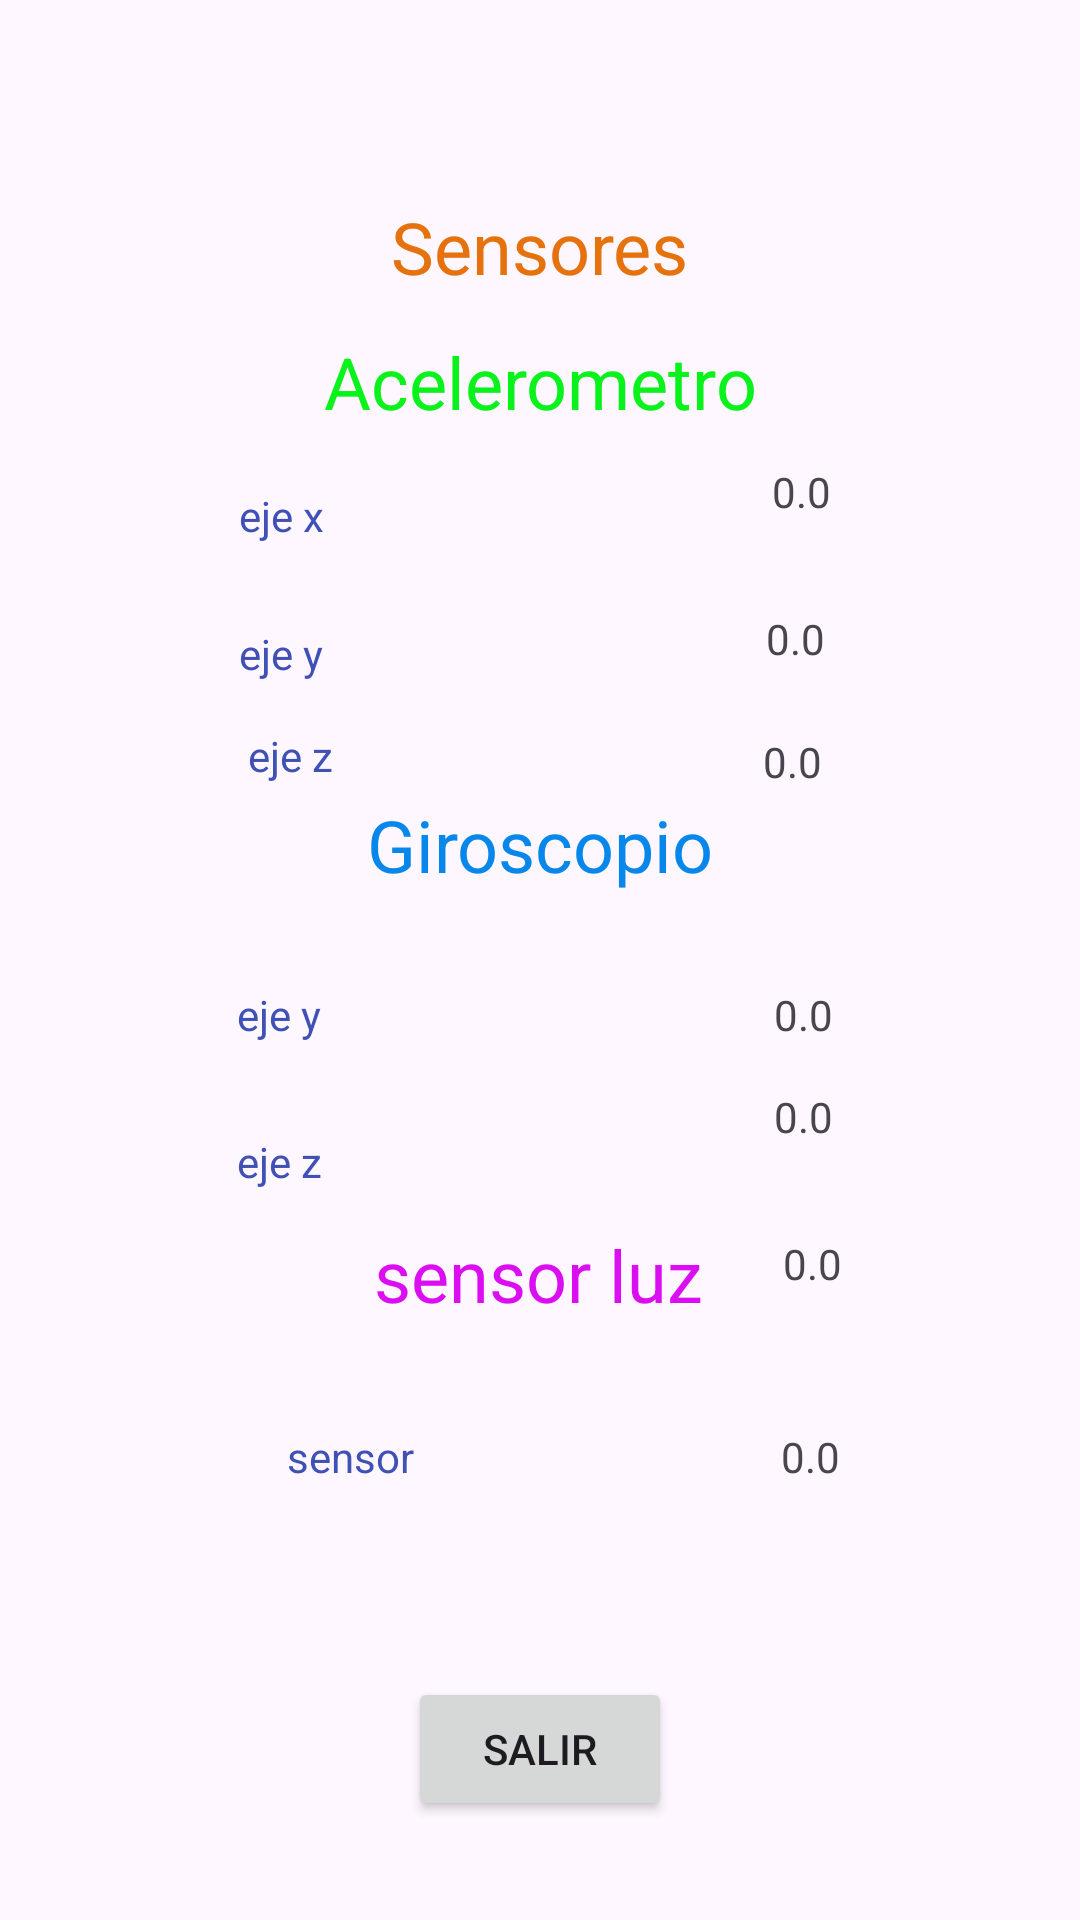

This screen was rendered from an Android layout file. Write that file and the resources it references.
<!-- AndroidManifest.xml: application theme Theme.MiApp -->
<!-- res/layout/sensor_luz.xml -->
<?xml version="1.0" encoding="utf-8"?>
<androidx.constraintlayout.widget.ConstraintLayout xmlns:android="http://schemas.android.com/apk/res/android"
    xmlns:app="http://schemas.android.com/apk/res-auto"
    xmlns:tools="http://schemas.android.com/tools"
    android:id="@+id/main"
    android:layout_width="match_parent"
    android:layout_height="match_parent"
    tools:context=".SensorActivity">

<TextView
    android:id="@+id/textView"
    android:layout_width="wrap_content"
    android:layout_height="wrap_content"
    android:layout_marginTop="66dp"
    android:text="Sensores"
    android:textColor="#E6720D"
    android:textSize="24sp"
    app:layout_constraintEnd_toEndOf="parent"
    app:layout_constraintHorizontal_bias="0.5"
    app:layout_constraintStart_toStartOf="parent"
    app:layout_constraintTop_toTopOf="parent" />

<TextView
android:id="@+id/textView2"
android:layout_width="wrap_content"
android:layout_height="wrap_content"
android:layout_marginBottom="11dp"
android:text="Acelerometro"
android:textColor="#0AF21B"
android:textSize="24sp"
app:layout_constraintBottom_toTopOf="@+id/tv_resX_ace"
app:layout_constraintEnd_toEndOf="parent"
app:layout_constraintHorizontal_bias="0.5"
app:layout_constraintStart_toStartOf="parent" />

<TextView
android:id="@+id/tv_ace_x"
android:layout_width="wrap_content"
android:layout_height="wrap_content"
android:layout_marginTop="19dp"
android:text="eje x"
android:textColor="#3F51B5"
app:layout_constraintEnd_toStartOf="@+id/textView2"
app:layout_constraintTop_toBottomOf="@+id/textView2" />

<TextView
android:id="@+id/tv_ace_y"
android:layout_width="wrap_content"
android:layout_height="wrap_content"
android:layout_marginTop="27dp"
android:text="eje y"
android:textColor="#3F51B5"
app:layout_constraintStart_toStartOf="@+id/tv_ace_x"
app:layout_constraintTop_toBottomOf="@+id/tv_ace_x" />

<TextView
android:id="@+id/tv_resY_ace"
android:layout_width="wrap_content"
android:layout_height="wrap_content"
android:layout_marginTop="30dp"
android:layout_marginEnd="2dp"
android:text="0.0"
app:layout_constraintEnd_toEndOf="@+id/tv_resX_ace"
app:layout_constraintTop_toBottomOf="@+id/tv_resX_ace" />

<TextView
android:id="@+id/tv_ace_z"
android:layout_width="wrap_content"
android:layout_height="wrap_content"
android:layout_marginStart="3dp"
android:layout_marginTop="15dp"
android:text="eje z"
android:textColor="#3F51B5"
app:layout_constraintStart_toStartOf="@+id/tv_ace_y"
app:layout_constraintTop_toBottomOf="@+id/tv_ace_y" />

<TextView
android:id="@+id/tv_resX_ace"
android:layout_width="wrap_content"
android:layout_height="wrap_content"
android:layout_marginStart="5dp"
android:layout_marginTop="56dp"
android:text="0.0"
app:layout_constraintStart_toEndOf="@+id/textView2"
app:layout_constraintTop_toBottomOf="@+id/textView" />

<TextView
android:id="@+id/tv_resZ_ace"
android:layout_width="wrap_content"
android:layout_height="wrap_content"
android:layout_marginTop="22dp"
android:layout_marginEnd="1dp"
android:text="0.0"
app:layout_constraintEnd_toEndOf="@+id/tv_resY_ace"
app:layout_constraintTop_toBottomOf="@+id/tv_resY_ace" />

<TextView
android:id="@+id/textView9"
android:layout_width="wrap_content"
android:layout_height="wrap_content"
android:layout_marginBottom="27dp"
android:text="Giroscopio"
android:textColor="#0887EB"
android:textSize="24sp"
app:layout_constraintBottom_toTopOf="@+id/tv_x_giro"
app:layout_constraintEnd_toEndOf="parent"
app:layout_constraintHorizontal_bias="0.5"
app:layout_constraintStart_toStartOf="parent" />

<TextView
android:id="@+id/tv_x_giro"
android:layout_width="wrap_content"
android:layout_height="wrap_content"
android:layout_marginTop="197dp"
android:layout_marginEnd="15dp"
android:layout_marginBottom="197dp"
android:text="eje x"
android:textColor="#3F51B5"
android:textColorLink="#3F51B5"
app:layout_constraintBottom_toTopOf="@+id/tv_luz"
app:layout_constraintEnd_toStartOf="@+id/textView9"
app:layout_constraintTop_toTopOf="@+id/tv_resX_ace" />

<TextView
android:id="@+id/tv_y_giro"
android:layout_width="wrap_content"
android:layout_height="wrap_content"
android:layout_marginTop="23dp"
android:text="eje y"
android:textColor="#3F51B5"
app:layout_constraintStart_toStartOf="@+id/tv_x_giro"
app:layout_constraintTop_toBottomOf="@+id/tv_x_giro" />

<TextView
android:id="@+id/tv_z_giro"
android:layout_width="wrap_content"
android:layout_height="wrap_content"
android:layout_marginTop="30dp"
android:text="eje z"
android:textColor="#3F51B5"
app:layout_constraintStart_toStartOf="@+id/tv_y_giro"
app:layout_constraintTop_toBottomOf="@+id/tv_y_giro" />

<TextView
android:id="@+id/tv_resX_gir"
android:layout_width="wrap_content"
android:layout_height="wrap_content"
android:layout_marginStart="20dp"
android:layout_marginTop="31dp"
android:text="0.0"
app:layout_constraintStart_toEndOf="@+id/textView9"
app:layout_constraintTop_toBottomOf="@+id/textView9" />

<TextView
android:id="@+id/tv_resY_gir"
android:layout_width="wrap_content"
android:layout_height="wrap_content"
android:layout_marginTop="15dp"
android:text="0.0"
app:layout_constraintStart_toStartOf="@+id/tv_resX_gir"
app:layout_constraintTop_toBottomOf="@+id/tv_resX_gir" />

<TextView
android:id="@+id/tv_resZ_gir"
android:layout_width="wrap_content"
android:layout_height="wrap_content"
android:layout_marginStart="3dp"
android:layout_marginTop="30dp"
android:text="0.0"
app:layout_constraintStart_toStartOf="@+id/tv_resY_gir"
app:layout_constraintTop_toBottomOf="@+id/tv_resY_gir" />

<TextView
android:id="@+id/textView16"
android:layout_width="wrap_content"
android:layout_height="wrap_content"
android:layout_marginBottom="35dp"
android:text="sensor luz"
android:textColor="#DB0EF2"
android:textSize="24sp"
app:layout_constraintBottom_toTopOf="@+id/tv_luz"
app:layout_constraintEnd_toEndOf="parent"
app:layout_constraintHorizontal_bias="0.498"
app:layout_constraintStart_toStartOf="parent" />

<TextView
android:id="@+id/tv_luz"
android:layout_width="wrap_content"
android:layout_height="wrap_content"
android:layout_marginStart="108dp"
android:layout_marginEnd="109dp"
android:layout_marginBottom="145dp"
android:text="sensor"
android:textColor="#3F51B5"
app:layout_constraintBottom_toBottomOf="parent"
app:layout_constraintEnd_toEndOf="@+id/textView16"
app:layout_constraintStart_toStartOf="parent" />

<TextView
android:id="@+id/tv_res_luz"
android:layout_width="wrap_content"
android:layout_height="wrap_content"
android:layout_marginStart="26dp"
android:layout_marginTop="35dp"
android:text="0.0"
app:layout_constraintStart_toEndOf="@+id/textView16"
app:layout_constraintTop_toBottomOf="@+id/textView16" />

    <Button
        android:id="@+id/btn_Salir"
        android:layout_width="wrap_content"
        android:layout_height="wrap_content"
        android:layout_marginBottom="33dp"
        android:text="Salir"
        app:layout_constraintBottom_toBottomOf="parent"
        app:layout_constraintEnd_toEndOf="parent"
        app:layout_constraintStart_toStartOf="parent" />
    </androidx.constraintlayout.widget.ConstraintLayout>
<!-- resources referenced by this layout -->
<resources>
  <style name="Theme.MiApp" parent="Theme.Material3.DayNight.NoActionBar">
          <item name="colorPrimary">@color/primary_light</item>
          <item name="colorBackgroundFloating">@color/background_light</item>
      </style>
  <color name="primary_light">#6200EE</color>
  <color name="background_light">#FFFFFF</color>
</resources>
